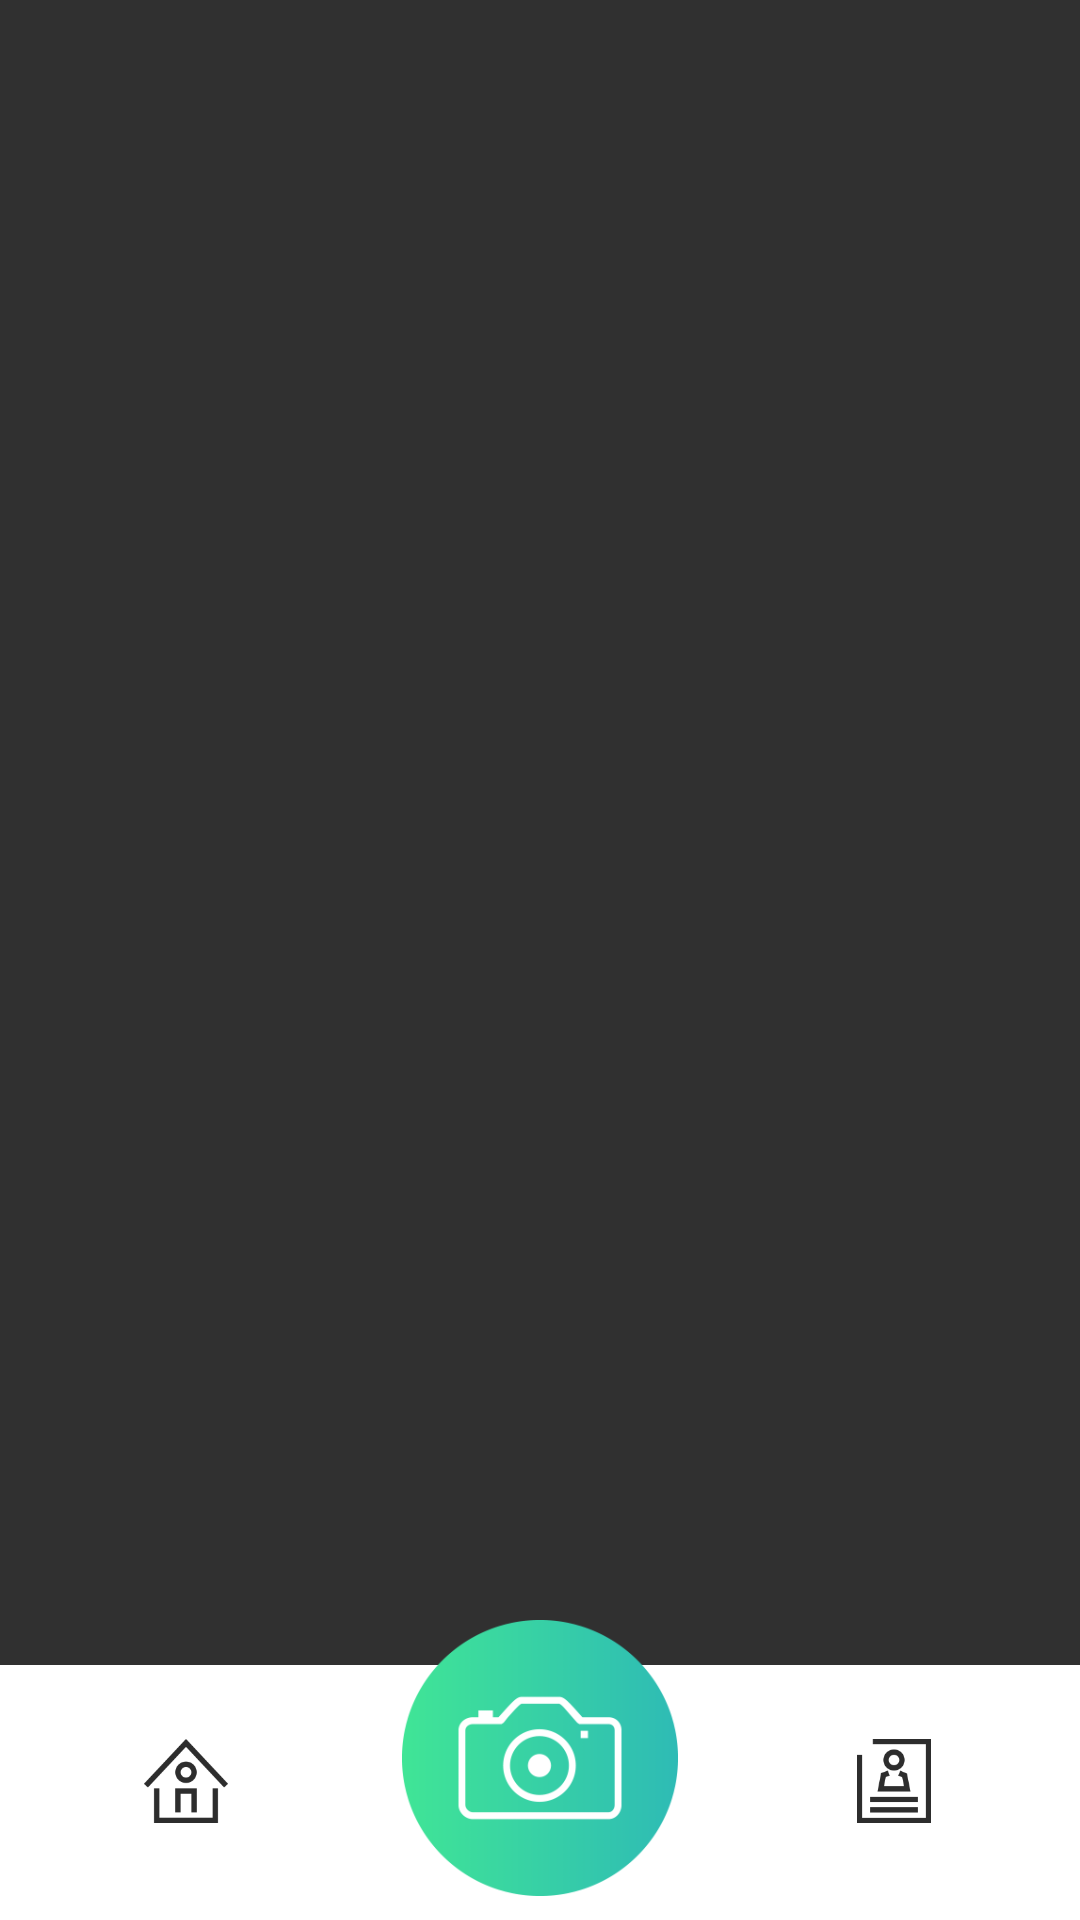

Layout XML and referenced resources for this Android screen:
<!-- AndroidManifest.xml: application theme AppTheme -->
<!-- res/layout/activity_main.xml -->
<?xml version="1.0" encoding="utf-8"?>
<android.support.constraint.ConstraintLayout xmlns:android="http://schemas.android.com/apk/res/android"
    xmlns:app="http://schemas.android.com/apk/res-auto"
    xmlns:tools="http://schemas.android.com/tools"
    android:layout_width="match_parent"
    android:layout_height="match_parent"
    tools:context="com.findly.application.main.MainActivity">

    <FrameLayout
        android:id="@+id/activityMainContainerFl"
        android:layout_width="match_parent"
        android:layout_height="0dp"
        app:layout_constraintBottom_toTopOf="@id/activityMainToolbarCl"
        app:layout_constraintTop_toTopOf="parent" />

    <android.support.constraint.ConstraintLayout
        android:id="@+id/activityMainToolbarCl"
        android:layout_width="match_parent"
        android:layout_height="85dp"
        android:background="@android:color/white"
        android:paddingBottom="8dp"
        app:layout_constraintBottom_toBottomOf="parent"
        app:layout_constraintLeft_toLeftOf="parent"
        app:layout_constraintRight_toRightOf="parent">

        <ImageView
            android:id="@+id/activityMainUnrecognisedIv"
            android:layout_width="60dp"
            android:layout_height="60dp"
            android:layout_marginLeft="32dp"
            android:padding="16dp"
            android:src="@drawable/str_gl"
            app:layout_constraintBottom_toBottomOf="parent"
            app:layout_constraintLeft_toLeftOf="parent"
            app:layout_constraintTop_toTopOf="@id/activityMainToolbarCl" />

        <ImageView
            android:id="@+id/activityMainProfileIv"
            android:layout_width="60dp"
            android:layout_height="60dp"
            android:layout_marginRight="32dp"
            android:padding="16dp"
            android:src="@drawable/profil"
            app:layout_constraintBottom_toBottomOf="parent"
            app:layout_constraintRight_toRightOf="parent"
            app:layout_constraintTop_toTopOf="@id/activityMainToolbarCl" />
    </android.support.constraint.ConstraintLayout>

    <ImageView
        android:id="@+id/activityMainCameraIv"
        android:layout_width="100dp"
        android:layout_height="100dp"
        android:paddingBottom="8dp"
        android:src="@drawable/camera_icon"
        app:layout_constraintBottom_toBottomOf="@id/activityMainToolbarCl"
        app:layout_constraintLeft_toLeftOf="@id/activityMainToolbarCl"
        app:layout_constraintRight_toRightOf="@id/activityMainToolbarCl" />
</android.support.constraint.ConstraintLayout>
<!-- resources referenced by this layout -->
<resources>
  <!-- drawable camera_icon: png bitmap (drawable-mdpi, 3957 bytes) -->
  <!-- drawable profil: png bitmap (drawable-hdpi, 910 bytes) -->
  <!-- drawable str_gl: png bitmap (drawable-hdpi, 1526 bytes) -->
  <style name="AppTheme" parent="Theme.AppCompat.NoActionBar">
          
          <item name="colorPrimary">@color/colorPrimary</item>
          <item name="colorPrimaryDark">@color/colorPrimaryDark</item>
          <item name="colorAccent">@color/colorAccent</item>
          <item name="alertDialogTheme">@style/AlertDialogTheme</item>
      </style>
  <color name="colorPrimary">#3F51B5</color>
  <color name="colorPrimaryDark">#303F9F</color>
  <color name="colorAccent">#FF4081</color>
  <style name="AlertDialogTheme" parent="Theme.AppCompat.Light.Dialog.Alert">
          <item name="android:background">@color/colorPrimary</item>
          <item name="android:textColor">@android:color/white</item>
          <item name="android:textColorPrimary">@android:color/white</item>
      </style>
</resources>
